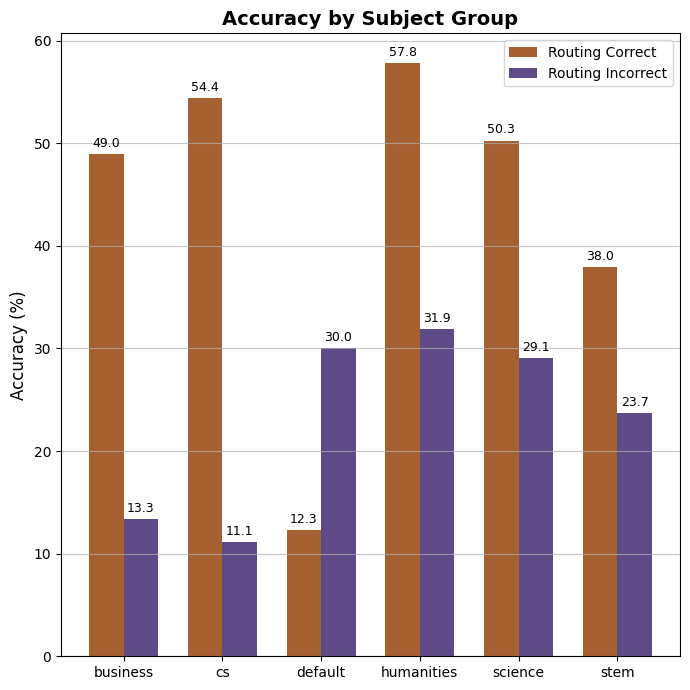
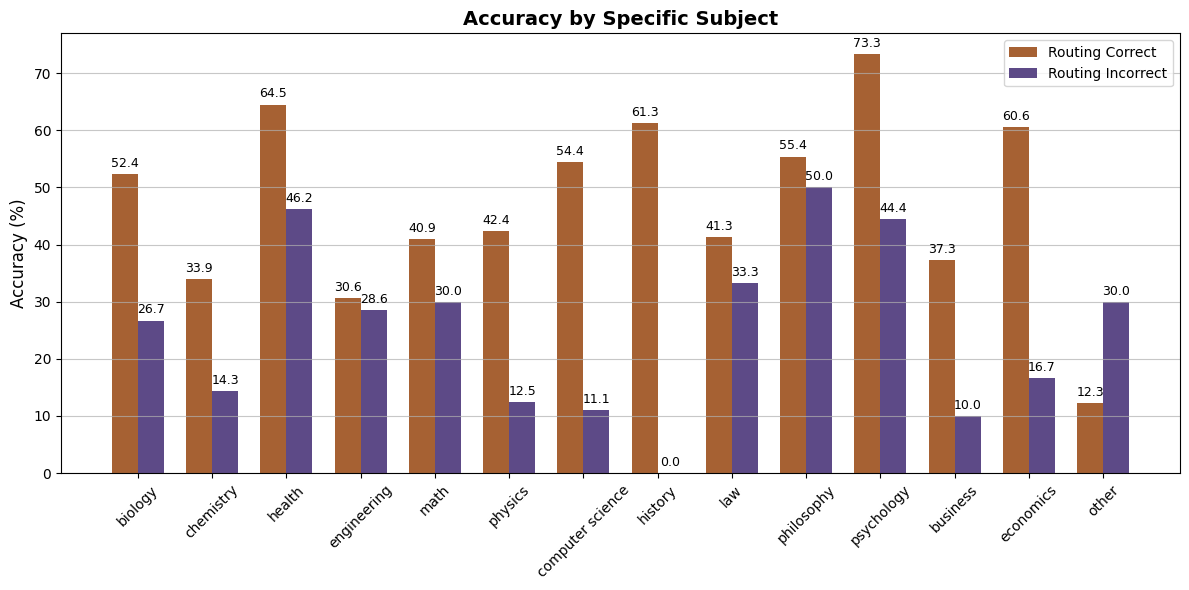

Write Python code to recreate these figures, in order.
import pandas as pd
import matplotlib.pyplot as plt
import numpy as np

# 1. 准备数据
data = [
    ["science", "biology", 52.4, 26.7, 78],
    ["science", "chemistry", 33.9, 14.3, 76],
    ["science", "health", 64.5, 46.2, 75],
    ["stem", "engineering", 30.6, 28.6, 76],
    ["stem", "math", 40.9, 30.0, 76],
    ["stem", "physics", 42.4, 12.5, 75],
    ["cs", "computer science", 54.4, 11.1, 77],
    ["humanities", "history", 61.3, 0.0, 78],
    ["humanities", "law", 41.3, 33.3, 78],
    ["humanities", "philosophy", 55.4, 50.0, 78],
    ["humanities", "psychology", 73.3, 44.4, 78],
    ["business", "business", 37.3, 10.0, 77],
    ["business", "economics", 60.6, 16.7, 77],
    ["default", "other", 12.3, 30.0, 75],
]

df = pd.DataFrame(data, columns=['Group', 'Subject', 'Correct_Rate', 'Incorrect_Rate', 'Samples'])

# 2. 计算准确率差值 (Gap)
df['Gap'] = df['Correct_Rate'] - df['Incorrect_Rate']

# 按学科群聚合
group_df = df.groupby('Group').agg({
    'Correct_Rate': 'mean',
    'Incorrect_Rate': 'mean',
    'Gap': 'mean'
}).reset_index()

# 计算总体
total_correct = df['Correct_Rate'].mean()
total_incorrect = df['Incorrect_Rate'].mean()
total_gap = total_correct - total_incorrect

# 3. 终端输出分析结果
print("="*50)
print(f"{'学科/学科群':<20} | {'准确率差值 (Correct - Incorrect)':<30}")
print("-"*50)
for _, row in df.iterrows():
    print(f"{row['Subject']:<20} | {row['Gap']:>8.1f}%")
print("-"*50)
for _, row in group_df.iterrows():
    print(f"Group: {row['Group']:<13} | {row['Gap']:>8.1f}%")
print("-"*50)
print(f"{'总体平均':<20} | {total_gap:>8.1f}%")
print("="*50)

# 4. 绘图设置
plt.rcParams['font.sans-serif'] = ['Arial'] 
color_correct = '#A66133' # 参考图中的棕橙色
color_incorrect = '#5D4A87' # 参考图中的深紫色

def plot_bars(ax, labels, val1, val2, title, is_square=False):
    x = np.arange(len(labels))
    width = 0.35
    
    rects1 = ax.bar(x - width/2, val1, width, label='Routing Correct', color=color_correct)
    rects2 = ax.bar(x + width/2, val2, width, label='Routing Incorrect', color=color_incorrect)
    
    ax.set_ylabel('Accuracy (%)', fontsize=12)
    ax.set_title(title, fontsize=14, fontweight='bold')
    ax.set_xticks(x)
    ax.set_xticklabels(labels, rotation=45 if not is_square else 0)
    ax.legend()
    ax.grid(axis='y', linestyle='-', alpha=0.7)
    
    # 添加数值标签
    def autolabel(rects):
        for rect in rects:
            height = rect.get_height()
            ax.annotate(f'{height:.1f}',
                        xy=(rect.get_x() + rect.get_width() / 2, height),
                        xytext=(0, 3), textcoords="offset points",
                        ha='center', va='bottom', fontsize=9)
    autolabel(rects1)
    autolabel(rects2)

# 图表 1：学科群（正方形）
fig1, ax1 = plt.subplots(figsize=(7, 7))
plot_bars(ax1, group_df['Group'], group_df['Correct_Rate'], group_df['Incorrect_Rate'], 'Accuracy by Subject Group', is_square=True)
plt.tight_layout()

# 图表 2：每个学科（长方形）
fig2, ax2 = plt.subplots(figsize=(12, 6))
plot_bars(ax2, df['Subject'], df['Correct_Rate'], df['Incorrect_Rate'], 'Accuracy by Specific Subject')
plt.tight_layout()

plt.show()
